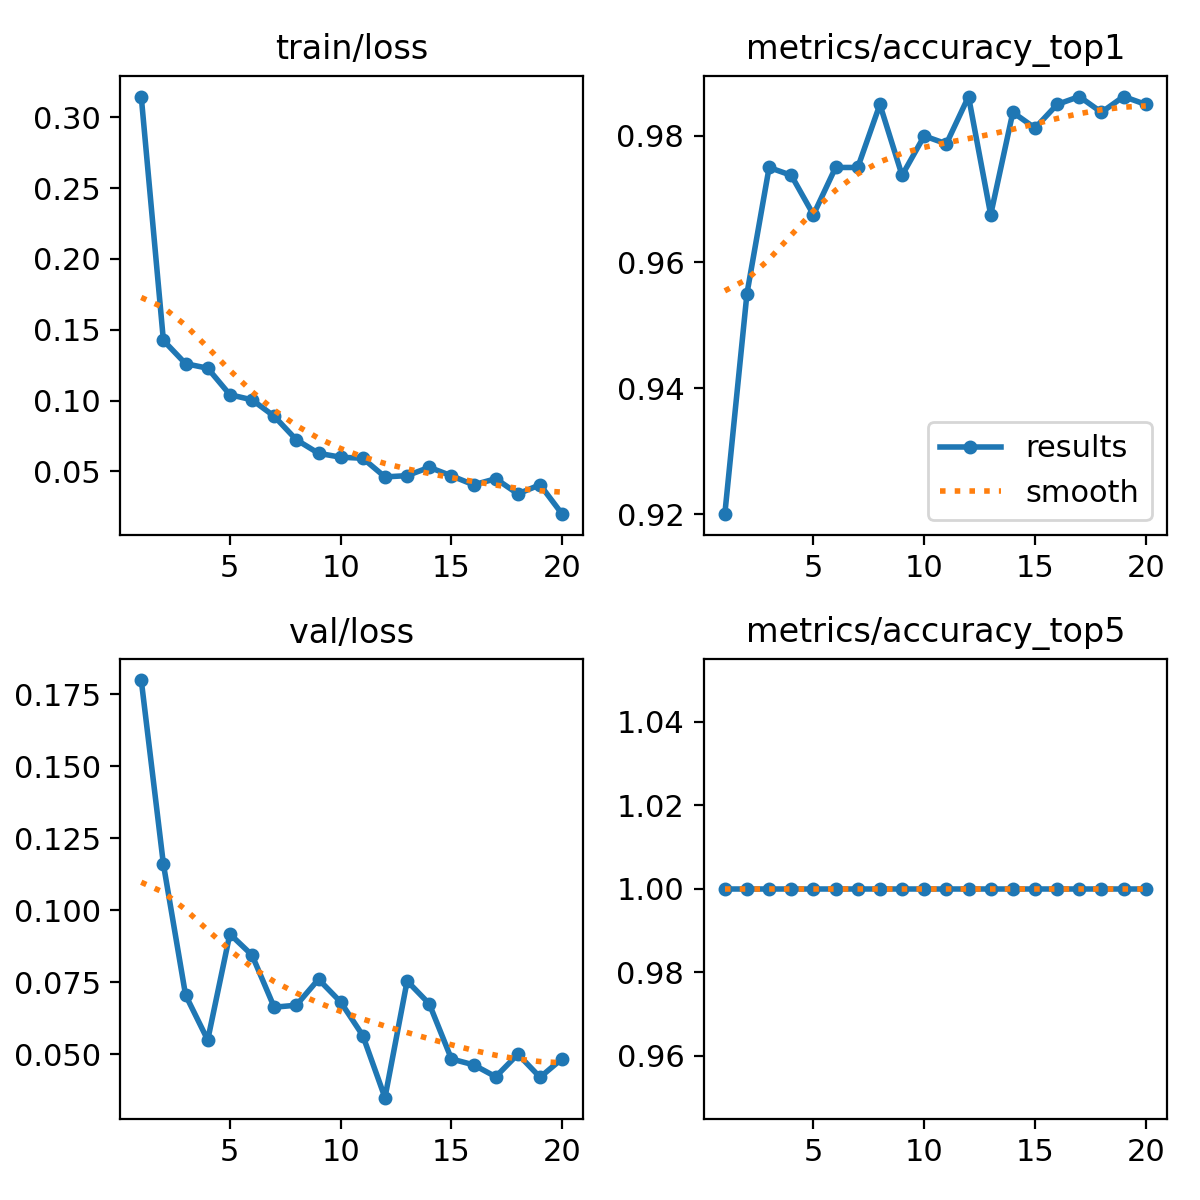

The table this chart was drawn from, first rows:
epoch, time, train/loss, metrics/accuracy_top1, metrics/accuracy_top5, val/loss, lr/pg0, lr/pg1, lr/pg2
1, 26.49, 0.3145, 0.92, 1, 0.18, 0.06766, 0.0003267, 0.0003267
2, 51.76, 0.1425, 0.955, 1, 0.116, 0.03463, 0.0006303, 0.0006303
3, 75.88, 0.1261, 0.975, 1, 0.07052, 0.001571, 0.0009039, 0.0009039
4, 100.8, 0.1229, 0.9738, 1, 0.05487, 0.000865, 0.000865, 0.000865
5, 123, 0.1042, 0.9675, 1, 0.09172, 0.00082, 0.00082, 0.00082
6, 149, 0.1006, 0.975, 1, 0.08439, 0.000775, 0.000775, 0.000775
7, 170.3, 0.08898, 0.975, 1, 0.06627, 0.00073, 0.00073, 0.00073
8, 192.7, 0.07239, 0.985, 1, 0.06697, 0.000685, 0.000685, 0.000685
9, 217.2, 0.06285, 0.9738, 1, 0.076, 0.00064, 0.00064, 0.00064
10, 243.9, 0.06008, 0.98, 1, 0.06808, 0.000595, 0.000595, 0.000595
11, 271.7, 0.05934, 0.9788, 1, 0.05641, 0.00055, 0.00055, 0.00055
12, 294.2, 0.04617, 0.9862, 1, 0.03482, 0.000505, 0.000505, 0.000505
13, 317.2, 0.04708, 0.9675, 1, 0.07538, 0.00046, 0.00046, 0.00046
14, 338.3, 0.05295, 0.9838, 1, 0.06744, 0.000415, 0.000415, 0.000415
15, 361.7, 0.04695, 0.9812, 1, 0.04828, 0.00037, 0.00037, 0.00037
16, 386.8, 0.04061, 0.985, 1, 0.04624, 0.000325, 0.000325, 0.000325
17, 411.5, 0.04489, 0.9862, 1, 0.04209, 0.00028, 0.00028, 0.00028
18, 433.9, 0.0342, 0.9838, 1, 0.04995, 0.000235, 0.000235, 0.000235
19, 457.4, 0.04065, 0.9862, 1, 0.04191, 0.00019, 0.00019, 0.00019
20, 482.6, 0.01989, 0.985, 1, 0.04842, 0.000145, 0.000145, 0.000145
